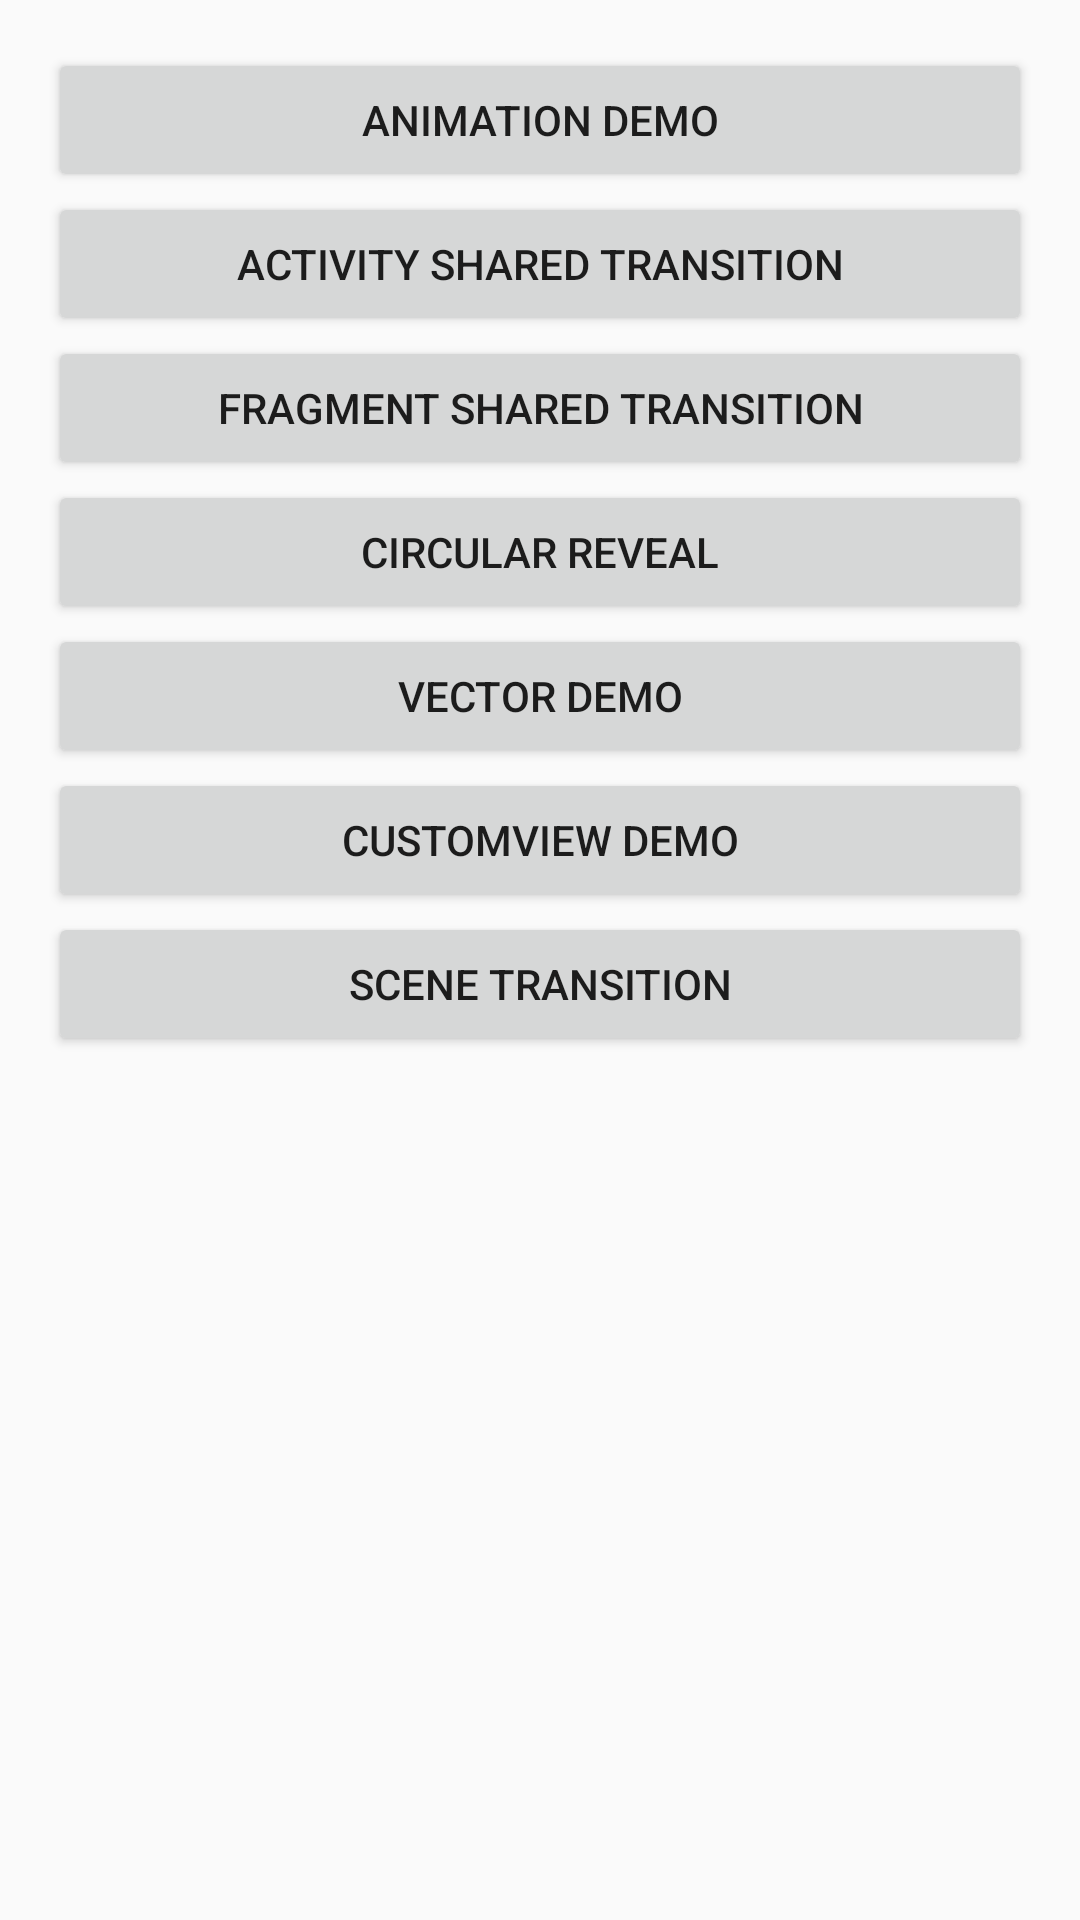

Write the Android layout XML for this screen, with the resource values it uses.
<!-- AndroidManifest.xml: application theme AppTheme -->
<!-- res/layout/activity_main.xml -->
<?xml version="1.0" encoding="utf-8"?>
<LinearLayout xmlns:android="http://schemas.android.com/apk/res/android"
    xmlns:tools="http://schemas.android.com/tools"
    android:id="@+id/activity_main"
    android:layout_width="match_parent"
    android:layout_height="match_parent"
    android:orientation="vertical"
    android:paddingBottom="@dimen/activity_vertical_margin"
    android:paddingLeft="@dimen/activity_horizontal_margin"
    android:paddingRight="@dimen/activity_horizontal_margin"
    android:paddingTop="@dimen/activity_vertical_margin"
    tools:context="com.greenbotsite.uiGimmicks.MainActivity">


    <Button
        android:id="@+id/btn_anim"
        android:layout_width="match_parent"
        android:layout_height="wrap_content"
        android:text="@string/animation_demo" />

    <Button
        android:id="@+id/btn_shared_transition"
        android:layout_width="match_parent"
        android:layout_height="wrap_content"
        android:text="@string/shared_transition" />

    <Button
        android:layout_width="match_parent"
        android:layout_height="wrap_content"
        android:id="@+id/btn_fragment_shared_transition"
        android:text="@string/fragment_shared_transition"/>

    <Button
        android:layout_width="match_parent"
        android:layout_height="wrap_content"
        android:id="@+id/btn_circular_reveal"
        android:text="@string/circular_reveal"/>


    <Button
        android:id="@+id/btn_vector"
        android:layout_width="match_parent"
        android:layout_height="wrap_content"
        android:text="@string/vector_demo" />

    <Button
        android:id="@+id/btn_custom"
        android:layout_width="match_parent"
        android:layout_height="wrap_content"
        android:text="@string/customview_demo" />

    <Button
        android:id="@+id/btn_scene_transition"
        android:text="@string/scene_transition"
        android:layout_width="match_parent"
        android:layout_height="wrap_content" />


</LinearLayout>
<!-- resources referenced by this layout -->
<resources>
  <dimen name="activity_horizontal_margin">16dp</dimen>
  <dimen name="activity_vertical_margin">16dp</dimen>
  <string name="animation_demo">Animation Demo</string>
  <string name="circular_reveal">Circular Reveal</string>
  <string name="customview_demo">CustomView Demo</string>
  <string name="fragment_shared_transition">Fragment Shared Transition</string>
  <string name="scene_transition">Scene Transition</string>
  <string name="shared_transition">Activity Shared Transition</string>
  <string name="vector_demo">Vector Demo</string>
  <style name="AppTheme" parent="Theme.AppCompat.Light.DarkActionBar">
          
          <item name="colorPrimary">@color/colorPrimary</item>
          <item name="colorPrimaryDark">@color/colorPrimaryDark</item>
          <item name="colorAccent">@color/colorAccent</item>
      </style>
  <color name="colorPrimary">#3F51B5</color>
  <color name="colorPrimaryDark">#303F9F</color>
  <color name="colorAccent">#FF4081</color>
</resources>
